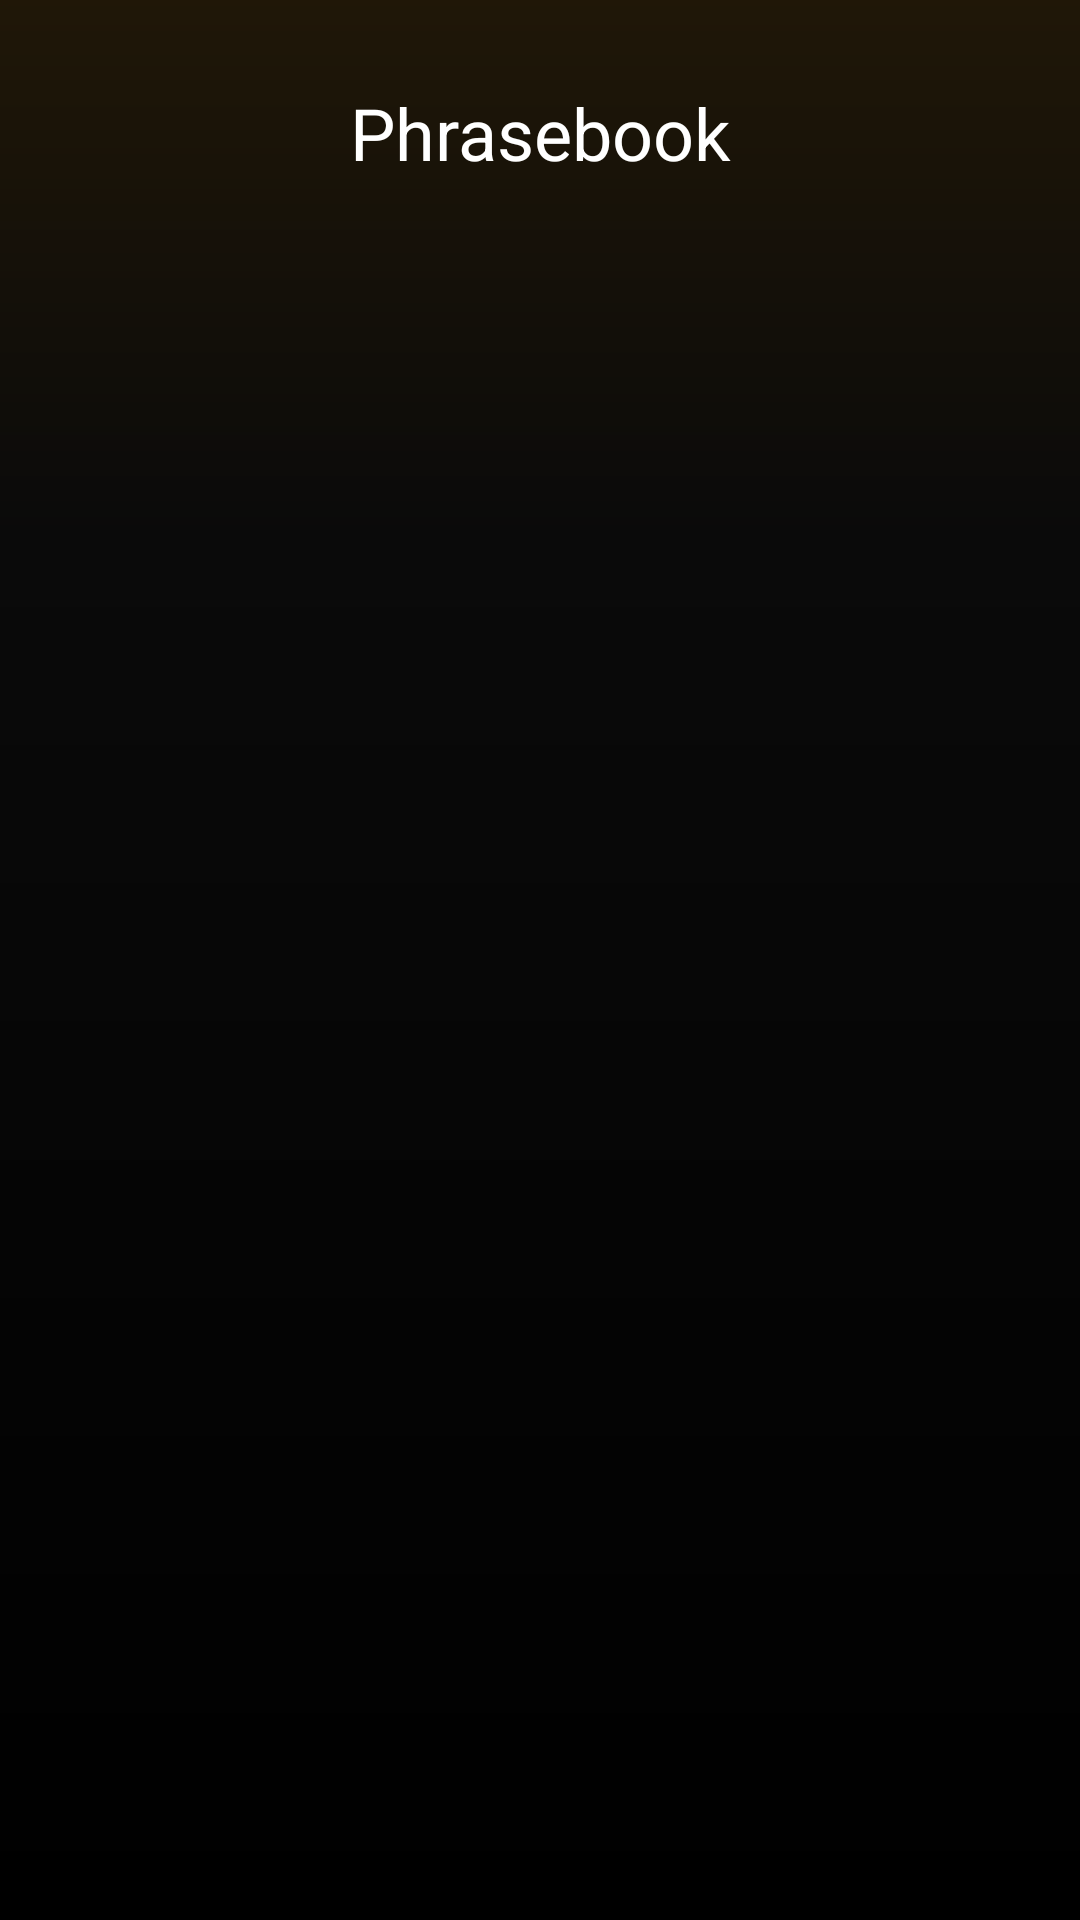

Write the Android layout XML for this screen, with the resource values it uses.
<!-- AndroidManifest.xml: application theme Theme.KonkaniTranslator -->
<!-- res/layout/activity_phrasebook.xml -->
<?xml version="1.0" encoding="utf-8"?>
<LinearLayout xmlns:android="http://schemas.android.com/apk/res/android"
    android:layout_width="match_parent"
    android:layout_height="match_parent"
    android:orientation="vertical"
    android:background="@drawable/bg_screen">

    <TextView
        android:id="@+id/pbTitle"
        android:layout_width="match_parent"
        android:layout_height="wrap_content"
        android:text="@string/btn_phrasebook"
        android:textColor="@color/ink"
        android:textSize="24sp"
        android:gravity="center"
        android:paddingTop="28dp"
        android:paddingBottom="2dp" />

    <TextView
        android:id="@+id/pbCount"
        android:layout_width="match_parent"
        android:layout_height="wrap_content"
        android:textColor="@color/white55"
        android:textSize="13sp"
        android:gravity="center"
        android:paddingBottom="12dp" />

    <ListView
        android:id="@+id/phraseList"
        android:layout_width="match_parent"
        android:layout_height="0dp"
        android:layout_weight="1"
        android:divider="@null"
        android:dividerHeight="0dp"
        android:paddingBottom="24dp"
        android:clipToPadding="false" />
</LinearLayout>
<!-- resources referenced by this layout -->
<resources>
  <color name="ink">#FFFFFFFF</color>
  <color name="white55">#8CFFFFFF</color>
  <!-- drawable bg_screen (drawable) -->
  <?xml version="1.0" encoding="utf-8"?>
  <shape xmlns:android="http://schemas.android.com/apk/res/android" android:shape="rectangle">
      <gradient
          android:type="linear"
          android:angle="270"
          android:startColor="#26D59B32"
          android:centerColor="#FF0A0A0A"
          android:endColor="#FF000000"
          android:centerY="0.28" />
  </shape>
  <string name="btn_phrasebook">Phrasebook</string>
  <style name="Theme.KonkaniTranslator" parent="Theme.MaterialComponents.DayNight.NoActionBar">
          <item name="android:windowBackground">@color/canvas</item>
          <item name="android:statusBarColor">@color/canvas</item>
          <item name="android:navigationBarColor">@color/canvas</item>
          <item name="colorPrimary">@color/ink</item>
      </style>
  <color name="canvas">#FF000000</color>
</resources>
